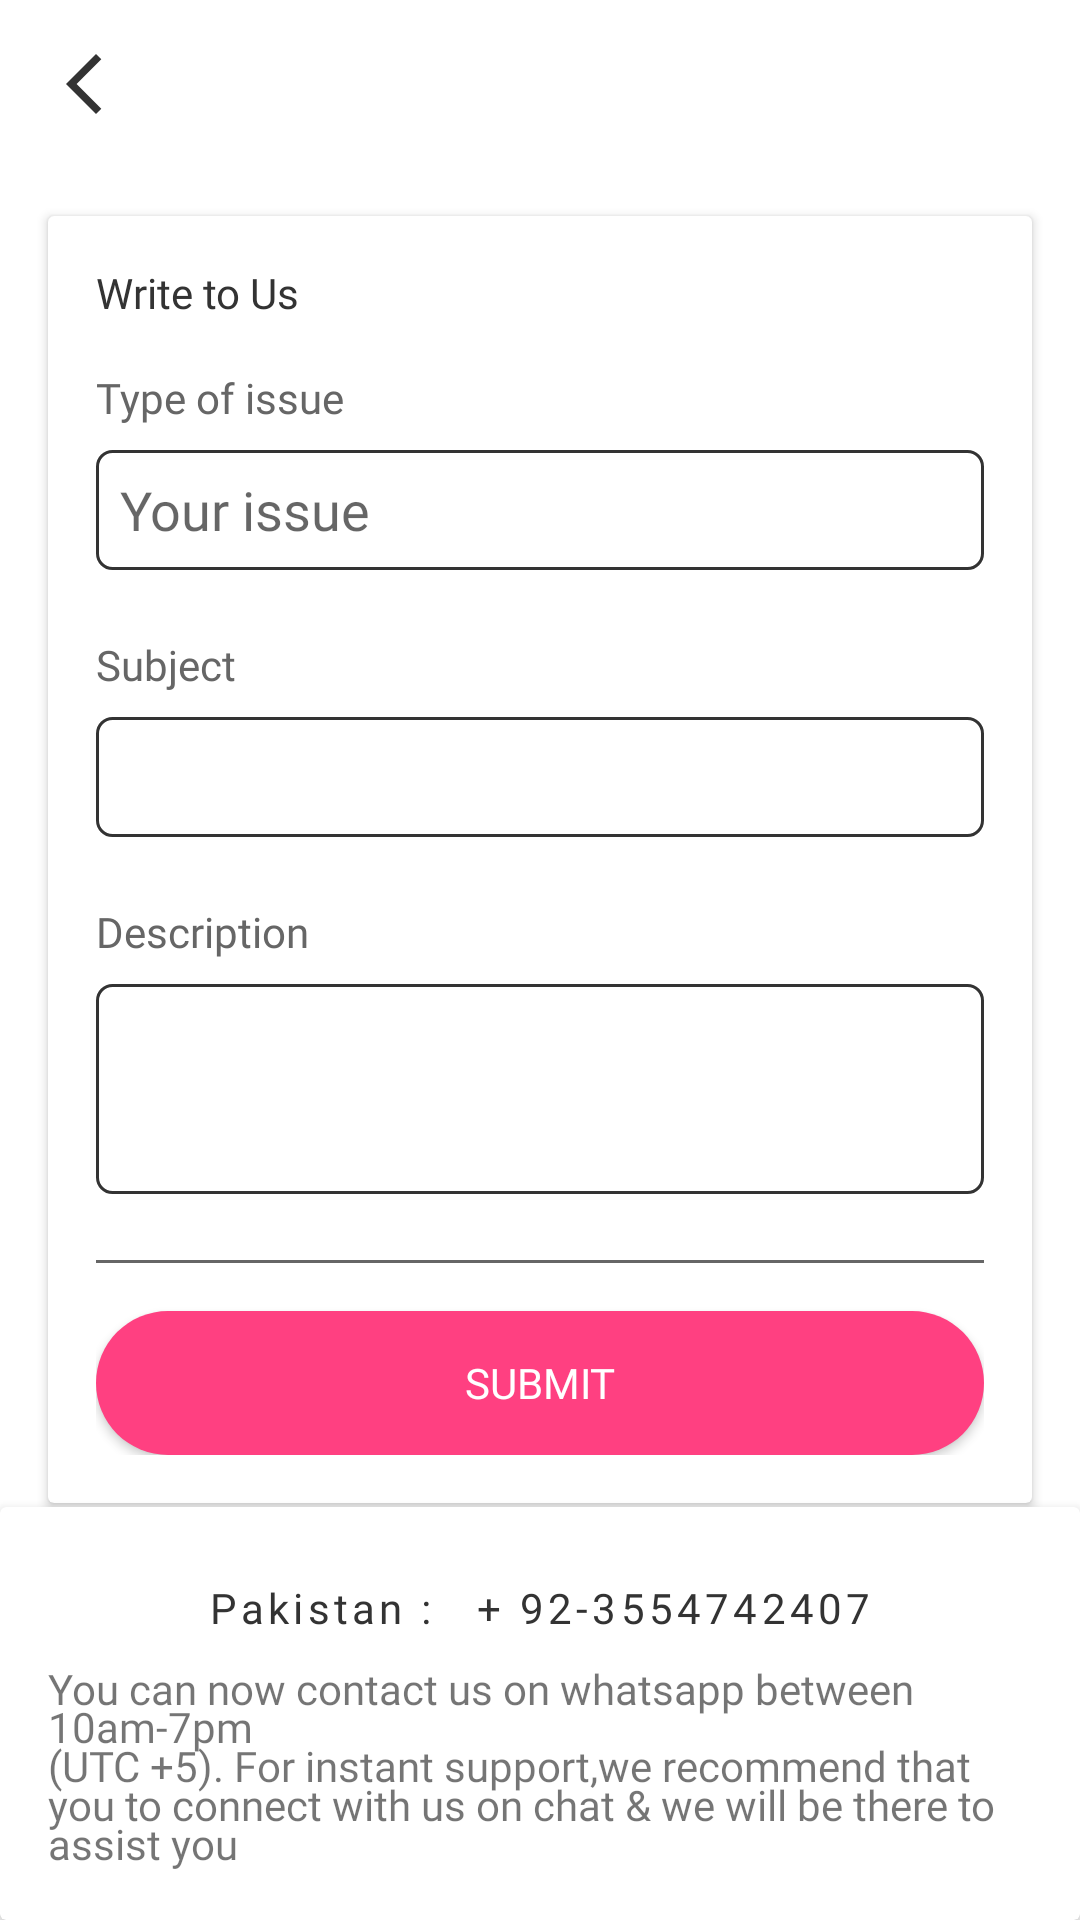

Reconstruct the res/layout file that produces this screen, plus the resources it refers to.
<!-- AndroidManifest.xml: application theme Theme.MyApplication -->
<!-- res/layout/activity_help_support.xml -->
<?xml version="1.0" encoding="utf-8"?>
<androidx.constraintlayout.widget.ConstraintLayout xmlns:android="http://schemas.android.com/apk/res/android"
    xmlns:app="http://schemas.android.com/apk/res-auto"
    xmlns:tools="http://schemas.android.com/tools"
    android:layout_width="match_parent"
    android:layout_height="match_parent"
    android:background="@color/color_background"
    tools:context=".views.activities.HelpSupportActivity">


    <ImageView
        android:id="@+id/imgBack"
        android:layout_width="wrap_content"
        android:layout_height="wrap_content"
        android:layout_margin="16dp"
        android:layout_marginStart="16dp"
        android:layout_marginTop="16dp"
        android:src="@drawable/baseline_arrow_back_ios_new_24"
        app:layout_constraintStart_toStartOf="parent"
        app:layout_constraintTop_toTopOf="parent"
        app:tint="@color/color_text" />

    <androidx.cardview.widget.CardView
        android:id="@+id/cardView"

        android:layout_width="match_parent"

        android:layout_height="wrap_content"
        android:layout_marginStart="16dp"
        android:layout_marginTop="32dp"
        android:layout_marginEnd="16dp"
        app:layout_constraintEnd_toEndOf="parent"
        app:layout_constraintStart_toStartOf="parent"
        app:layout_constraintTop_toBottomOf="@id/imgBack">


        <LinearLayout
            android:layout_width="match_parent"
            android:layout_height="wrap_content"
            android:orientation="vertical"
            android:padding="16dp">

            <TextView
                android:layout_width="wrap_content"
                android:layout_height="wrap_content"
                android:fontFamily="@font/poppins_bold"
                android:text="Write to Us"
                android:textColor="@color/color_text" />

            <LinearLayout
                android:layout_width="match_parent"
                android:layout_height="wrap_content"
                android:layout_marginTop="16dp"
                android:layout_marginBottom="16dp"
                android:orientation="vertical">


                <TextView
                    android:fontFamily="@font/poppins_semibold"
                    android:layout_width="wrap_content"
                    android:layout_height="wrap_content"
                    android:text="Type of issue"
                    android:textColor="@color/color_text_grey" />

                <EditText
                    android:fontFamily="@font/poppins_regular"

                    android:id="@+id/etTypeOfIssue"
                    android:layout_width="match_parent"
                    android:layout_height="40dp"
                    android:layout_marginTop="8dp"
                    android:layout_marginBottom="6dp"
                    android:background="@drawable/edit_text_back"
                    android:hint="Your issue"
                    android:padding="8dp" />

                <TextView
                    android:fontFamily="@font/poppins_semibold"
                    android:layout_width="wrap_content"
                    android:layout_height="wrap_content"
                    android:layout_marginTop="16dp"
                    android:text="Subject"
                    android:textColor="@color/color_text_grey" />

                <EditText
                    android:id="@+id/etSubjet"
                    android:fontFamily="@font/poppins_regular"

                    android:layout_width="match_parent"
                    android:layout_height="40dp"
                    android:layout_marginTop="8dp"
                    android:layout_marginBottom="6dp"
                    android:background="@drawable/edit_text_back"
                    android:padding="8dp" />

                <TextView
                    android:fontFamily="@font/poppins_semibold"
                    android:layout_width="wrap_content"
                    android:layout_height="wrap_content"
                    android:layout_marginTop="16dp"
                    android:text="Description"
                    android:textColor="@color/color_text_grey" />

                <EditText
                    android:fontFamily="@font/poppins_regular"

                    android:id="@+id/etDescription"
                    android:layout_width="match_parent"
                    android:layout_height="70dp"
                    android:layout_marginTop="8dp"
                    android:layout_marginBottom="6dp"
                    android:background="@drawable/edit_text_back"
                    android:gravity="top"
                    android:padding="8dp" />


            </LinearLayout>


            <View
                android:layout_width="match_parent"
                android:layout_height="1dp"
                android:background="@color/color_text_grey" />


            <androidx.appcompat.widget.AppCompatButton
                android:fontFamily="@font/poppins_semibold"
                android:id="@+id/btnSubmit"
                android:layout_width="match_parent"
                android:layout_height="wrap_content"
                android:layout_marginTop="16dp"
                android:background="@drawable/btn_back_clicked"
                android:text="Submit"
                android:textColor="@color/white" />
        </LinearLayout>


    </androidx.cardview.widget.CardView>


    <androidx.cardview.widget.CardView
        android:layout_width="match_parent"
       app:cardElevation="5dp"
        android:layout_height="wrap_content"
        app:layout_constraintBottom_toBottomOf="parent">

        <LinearLayout
            android:orientation="vertical"
            android:layout_width="match_parent"
            android:padding="16dp"
            android:layout_height="wrap_content"
            >


            <TextView
                android:layout_width="match_parent"
                android:layout_height="wrap_content"
                android:letterSpacing="0.1"
                android:textAlignment="center"
                android:text="Pakistan :   + 92-3554742407"
                android:fontFamily="@font/poppins_bold"
                android:textColor="@color/color_text"

                android:padding="8dp"/>
            <TextView
                android:fontFamily="@font/poppins_regular"

                android:lineSpacingMultiplier="0.8"
                android:layout_width="wrap_content"
                android:layout_height="wrap_content"
                android:text="@string/help_text"/>

        </LinearLayout>

    </androidx.cardview.widget.CardView>
</androidx.constraintlayout.widget.ConstraintLayout>
<!-- resources referenced by this layout -->
<resources>
  <color name="color_background">#ffff</color>
  <color name="color_text">#333333 </color>
  <color name="color_text_grey">#666666</color>
  <color name="white">#FFFFFFFF</color>
  <!-- drawable baseline_arrow_back_ios_new_24 (drawable) -->
  <vector android:height="24dp" android:tint="#636363"
      android:viewportHeight="24" android:viewportWidth="24"
      android:width="24dp" xmlns:android="http://schemas.android.com/apk/res/android">
      <path android:fillColor="@android:color/white" android:pathData="M17.77,3.77l-1.77,-1.77l-10,10l10,10l1.77,-1.77l-8.23,-8.23z"/>
  </vector>
  <!-- drawable btn_back_clicked (drawable) -->
  <?xml version="1.0" encoding="utf-8"?>
  <selector xmlns:android="http://schemas.android.com/apk/res/android">
      <item >
  
          <shape android:shape="rectangle">
  
              <solid android:color="@color/color_button"/>
              <corners android:radius="30dp"/>
          </shape>
      </item>
  
  </selector>
  <!-- drawable edit_text_back (drawable) -->
  <?xml version="1.0" encoding="utf-8"?>
  <selector xmlns:android="http://schemas.android.com/apk/res/android">
  
      <item >
          <shape android:shape="rectangle">
  
              <corners android:radius="5dp"/>
              <stroke android:color="@color/color_text"
                  android:width="1dp"/>
  
          </shape>
      </item>
  
  </selector>
  <string name="help_text">You can now contact us on whatsapp between 10am-7pm \n(UTC +5). For instant support,we recommend that you to connect with us on chat &amp; we will be there to assist you</string>
  <style name="Theme.MyApplication" parent="Base.Theme.MyApplication">
  
          <item name="android:statusBarColor" tools:targetApi="lollipop">@color/color_background
          </item>
          <item name="android:navigationBarColor">@color/grey_5</item>
      </style>
  <color name="color_button">#FF4081</color>
  <style name="Base.Theme.MyApplication" parent="Theme.AppCompat.DayNight.NoActionBar">
          
          
  
          <item name="android:statusBarColor" tools:targetApi="lollipop">@color/color_background
          </item>
          <item name="android:navigationBarColor">@color/grey_5</item>
  
      </style>
  <color name="grey_5">#f2f2f2</color>
</resources>
